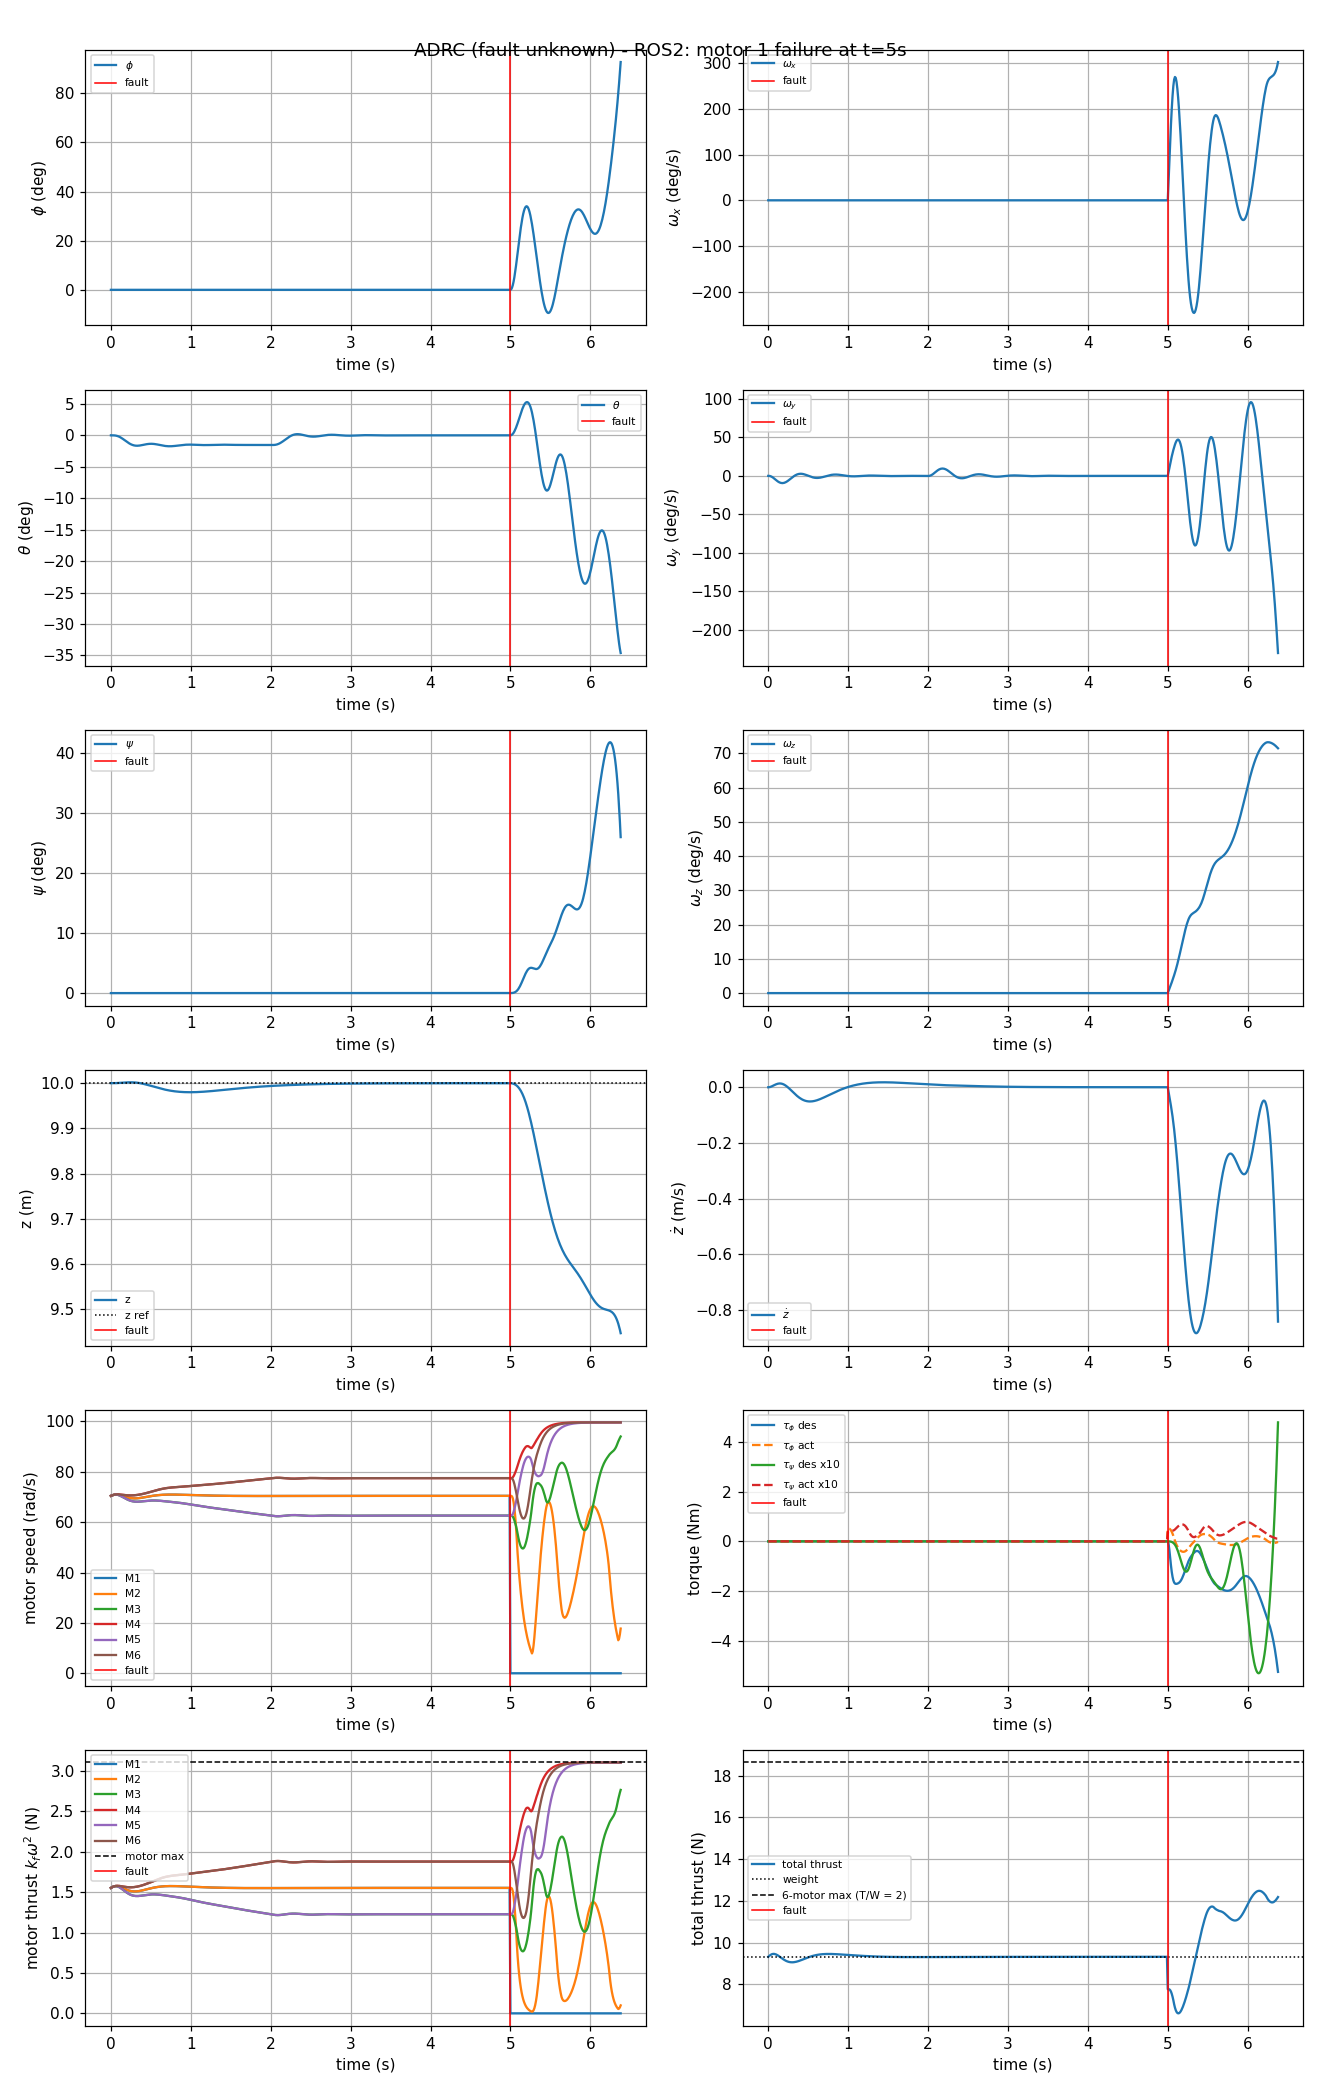

Values plotted in this chart, from the file beside it:
t, phi, theta, psi, p, q, r, z, zdot, w1, w2, w3, w4, w5, w6, tau_phi_d, tau_theta_d, tau_psi_d, T_d, tau_phi, tau_theta, tau_psi, T
0.000000, 0.000000, 0.000000, 0.000000, 0.000000, 0.000000, 0.000000, 10, 0.000000, 70.44, 70.44, 70.44, 70.44, 70.44, 70.44, 0.000000, 0.000000, 0.000000, 9.692, 0.000000, 0.000000, 0.000000, 9.319
0.01, 0.000000, -0.000000, -0.000000, 0.000000, -0.000000, -0.000000, 10, 0.000188, 70.58, 70.58, 70.58, 70.58, 70.58, 70.58, -0.000000, 0.000000, 0.000000, 9.695, 0.000000, 0.000000, -0.000000, 9.355
0.02, 0.000000, -0.000014, -0.000000, 0.000000, -0.002720, -0.000000, 10, 0.000730, 70.7, 70.7, 70.7, 70.7, 70.7, 70.7, -0.000000, 0.000341, 0.000000, 9.675, 0.000000, 0.000000, -0.000000, 9.387
0.03, 0.000000, -0.000068, -0.000000, 0.000000, -0.008154, -0.000000, 10, 0.001585, 70.8, 70.8, 70.8, 70.8, 70.8, 70.8, -0.000000, 0.001578, 0.000000, 9.638, 0.000000, 0.000032, -0.000000, 9.414
0.04, 0.000000, -0.000190, -0.000000, 0.000000, -0.01621, -0.000000, 10, 0.002694, 70.88, 70.88, 70.88, 70.88, 70.88, 70.88, -0.000000, 0.003969, 0.000000, 9.589, 0.000000, 0.000178, -0.000000, 9.435
0.05, 0.000000, -0.000405, -0.000000, 0.000000, -0.02665, -0.000000, 10, 0.003990, 70.94, 70.94, 70.93, 70.95, 70.93, 70.95, -0.000000, 0.007488, 0.000000, 9.532, 0.000000, 0.000536, -0.000000, 9.45
0.06, 0.000000, -0.000734, -0.000000, 0.000000, -0.03911, -0.000000, 10, 0.005404, 70.97, 70.97, 70.94, 70.99, 70.94, 70.99, -0.000000, 0.01193, 0.000000, 9.471, 0.000000, 0.001195, -0.000000, 9.458
0.07, 0.000000, -0.001196, -0.000000, 0.000000, -0.05309, -0.000000, 10, 0.006866, 70.97, 70.97, 70.93, 71.01, 70.93, 71.01, -0.000000, 0.01704, 0.000000, 9.407, 0.000000, 0.002216, -0.000000, 9.459
0.08, 0.000000, -0.001804, -0.000000, 0.000000, -0.06805, -0.000000, 10, 0.008307, 70.95, 70.95, 70.88, 71.02, 70.88, 71.02, -0.000000, 0.02253, 0.000000, 9.344, 0.000000, 0.003630, -0.000000, 9.454
0.09, 0.000000, -0.002563, -0.000000, 0.000000, -0.08339, -0.000000, 10, 0.009666, 70.91, 70.91, 70.8, 71.02, 70.8, 71.02, -0.000000, 0.02817, 0.000000, 9.283, 0.000000, 0.005438, -0.000000, 9.444
0.1, 0.000000, -0.003476, -0.000000, 0.000000, -0.09854, -0.000000, 10, 0.01089, 70.85, 70.85, 70.7, 71, 70.7, 71, -0.000000, 0.03378, 0.000000, 9.226, 0.000000, 0.007618, 0.000000, 9.428
0.11, 0.000000, -0.004536, -0.000000, 0.000000, -0.113, -0.000000, 10, 0.01193, 70.78, 70.78, 70.58, 70.98, 70.58, 70.98, -0.000000, 0.03923, 0.000000, 9.173, 0.000000, 0.01013, -0.000000, 9.409
0.12, 0.000000, -0.005735, -0.000000, 0.000000, -0.1262, -0.000000, 10, 0.01275, 70.7, 70.7, 70.44, 70.95, 70.44, 70.95, -0.000000, 0.04443, 0.000000, 9.124, 0.000000, 0.01293, 0.000000, 9.386
0.13, 0.000000, -0.007059, -0.000000, 0.000000, -0.1378, -0.000000, 10, 0.01331, 70.6, 70.6, 70.28, 70.92, 70.28, 70.92, -0.000000, 0.04931, 0.000000, 9.081, 0.000000, 0.01597, -0.000000, 9.361
0.14, 0.000000, -0.008490, -0.000000, 0.000000, -0.1476, -0.000000, 10, 0.0136, 70.5, 70.5, 70.12, 70.88, 70.12, 70.88, -0.000000, 0.05384, 0.000000, 9.044, -0.000000, 0.01919, -0.000000, 9.334
0.15, 0.000000, -0.01001, -0.000000, 0.000000, -0.1551, -0.000000, 10, 0.0136, 70.4, 70.4, 69.95, 70.84, 69.95, 70.84, -0.000000, 0.05798, 0.000000, 9.013, -0.000000, 0.02253, -0.000000, 9.306
0.16, 0.000000, -0.01159, -0.000000, 0.000000, -0.1603, -0.000000, 10, 0.01331, 70.29, 70.29, 69.77, 70.8, 69.77, 70.8, -0.000000, 0.06172, 0.000000, 8.987, -0.000000, 0.02596, -0.000000, 9.278
0.17, 0.000000, -0.01321, -0.000000, 0.000000, -0.1631, -0.000000, 10, 0.01272, 70.18, 70.18, 69.59, 70.76, 69.59, 70.76, -0.000000, 0.06504, 0.000000, 8.967, -0.000000, 0.02941, -0.000000, 9.25
0.18, 0.000000, -0.01485, -0.000000, 0.000000, -0.1635, -0.000000, 10, 0.01183, 70.08, 70.08, 69.42, 70.73, 69.42, 70.73, -0.000000, 0.06794, 0.000000, 8.953, -0.000000, 0.03285, -0.000000, 9.223
0.19, 0.000000, -0.01648, -0.000000, 0.000000, -0.1614, -0.000000, 10, 0.01066, 69.98, 69.98, 69.25, 70.7, 69.25, 70.7, -0.000000, 0.07042, 0.000000, 8.943, -0.000000, 0.03624, -0.000000, 9.197
0.2, 0.000000, -0.01807, -0.000000, 0.000000, -0.1571, -0.000000, 10, 0.009231, 69.89, 69.89, 69.09, 70.67, 69.09, 70.67, -0.000000, 0.07249, 0.000000, 8.939, -0.000000, 0.03953, -0.000000, 9.173
0.21, 0.000000, -0.01962, -0.000000, 0.000000, -0.1505, -0.000000, 10, 0.007549, 69.8, 69.8, 68.94, 70.65, 68.94, 70.65, -0.000000, 0.07417, 0.000000, 8.938, -0.000000, 0.04271, 0.000000, 9.15
0.22, 0.000000, -0.02108, -0.000000, 0.000000, -0.142, -0.000000, 10, 0.005638, 69.73, 69.73, 68.8, 70.63, 68.8, 70.63, -0.000000, 0.07548, 0.000000, 8.942, -0.000000, 0.04573, -0.000000, 9.13
0.23, 0.000000, -0.02245, -0.000000, 0.000000, -0.1318, -0.000000, 10, 0.003524, 69.66, 69.66, 68.67, 70.62, 68.67, 70.62, -0.000000, 0.07645, 0.000000, 8.95, -0.000000, 0.04859, 0.000000, 9.112
0.24, 0.000000, -0.02372, -0.000000, 0.000000, -0.1201, -0.000000, 10, 0.001230, 69.6, 69.6, 68.56, 70.62, 68.56, 70.62, -0.000000, 0.07711, 0.000000, 8.96, -0.000000, 0.05127, 0.000000, 9.096
0.25, 0.000000, -0.02486, -0.000000, 0.000000, -0.1072, -0.000000, 10, -0.001216, 69.55, 69.55, 68.46, 70.62, 68.46, 70.62, -0.000000, 0.07752, 0.000000, 8.974, -0.000000, 0.05374, -0.000000, 9.083
0.26, 0.000000, -0.02586, -0.000000, 0.000000, -0.09336, -0.000000, 10, -0.003788, 69.51, 69.51, 68.37, 70.62, 68.37, 70.62, -0.000000, 0.07771, 0.000000, 8.99, -0.000000, 0.05602, 0.000000, 9.073
0.27, 0.000000, -0.02673, -0.000000, 0.000000, -0.07897, -0.000000, 10, -0.006459, 69.48, 69.48, 68.3, 70.63, 68.3, 70.63, -0.000000, 0.07773, 0.000000, 9.008, -0.000000, 0.05809, 0.000000, 9.065
0.28, 0.000000, -0.02745, -0.000000, 0.000000, -0.0643, -0.000000, 10, -0.009203, 69.46, 69.46, 68.24, 70.65, 68.24, 70.65, -0.000000, 0.07764, 0.000000, 9.028, -0.000000, 0.05997, 0.000000, 9.06
0.29, 0.000000, -0.02802, -0.000000, 0.000000, -0.04964, -0.000000, 10, -0.01199, 69.44, 69.44, 68.19, 70.67, 68.19, 70.67, -0.000000, 0.07747, 0.000000, 9.049, -0.000000, 0.06165, 0.000000, 9.056
0.3, 0.000000, -0.02844, -0.000000, 0.000000, -0.03529, -0.000000, 10, -0.0148, 69.44, 69.44, 68.16, 70.7, 68.16, 70.7, -0.000000, 0.07729, 0.000000, 9.071, -0.000000, 0.06316, 0.000000, 9.056
0.31, 0.000000, -0.02873, -0.000000, 0.000000, -0.0215, -0.000000, 10, -0.01761, 69.45, 69.45, 68.14, 70.73, 68.14, 70.73, -0.000000, 0.07713, 0.000000, 9.094, -0.000000, 0.0645, 0.000000, 9.057
0.32, 0.000000, -0.02888, -0.000000, 0.000000, -0.008514, -0.000000, 10, -0.02039, 69.46, 69.46, 68.12, 70.77, 68.12, 70.77, -0.000000, 0.07705, 0.000000, 9.117, -0.000000, 0.0657, 0.000000, 9.061
0.33, 0.000000, -0.02891, -0.000000, -0.000000, 0.003450, -0.000000, 10, -0.02313, 69.48, 69.48, 68.12, 70.81, 68.12, 70.81, -0.000000, 0.07707, 0.000000, 9.14, -0.000000, 0.06678, 0.000000, 9.066
0.34, 0.000000, -0.02882, -0.000000, -0.000000, 0.01421, -0.000000, 10, -0.0258, 69.51, 69.51, 68.13, 70.86, 68.13, 70.86, -0.000000, 0.07724, 0.000000, 9.164, -0.000000, 0.06775, 0.000000, 9.073
0.35, 0.000000, -0.02863, -0.000000, -0.000000, 0.02362, -0.000000, 10, -0.02839, 69.54, 69.54, 68.15, 70.91, 68.15, 70.91, -0.000000, 0.07759, 0.000000, 9.187, -0.000000, 0.06865, 0.000000, 9.082
0.36, 0.000000, -0.02836, -0.000000, -0.000000, 0.03157, -0.000000, 10, -0.03088, 69.58, 69.58, 68.17, 70.96, 68.17, 70.96, -0.000000, 0.07814, 0.000000, 9.21, -0.000000, 0.0695, -0.000000, 9.092
0.37, 0.000000, -0.02801, -0.000000, -0.000000, 0.03797, -0.000000, 10, -0.03325, 69.62, 69.62, 68.19, 71.02, 68.19, 71.02, -0.000000, 0.07891, 0.000000, 9.232, -0.000000, 0.07032, -0.000000, 9.103
0.38, 0.000000, -0.02761, -0.000000, -0.000000, 0.04279, -0.000000, 9.999, -0.03551, 69.67, 69.67, 68.23, 71.08, 68.23, 71.08, -0.000000, 0.07993, 0.000000, 9.254, 0.000000, 0.07113, -0.000000, 9.115
0.39, 0.000000, -0.02716, -0.000000, -0.000000, 0.04603, -0.000000, 9.999, -0.03762, 69.72, 69.72, 68.26, 71.15, 68.26, 71.15, -0.000000, 0.08119, 0.000000, 9.275, 0.000000, 0.07196, -0.000000, 9.128
0.4, 0.000000, -0.02669, -0.000000, -0.000000, 0.0477, -0.000000, 9.999, -0.0396, 69.77, 69.77, 68.3, 71.22, 68.3, 71.22, -0.000000, 0.0827, 0.000000, 9.295, 0.000000, 0.07283, -0.000000, 9.142
0.41, 0.000000, -0.02622, -0.000000, -0.000000, 0.04786, -0.000000, 9.998, -0.04142, 69.83, 69.83, 68.33, 71.29, 68.33, 71.29, -0.000000, 0.08446, 0.000000, 9.314, 0.000000, 0.07377, -0.000000, 9.157
0.42, 0.000000, -0.02575, -0.000000, -0.000000, 0.0466, -0.000000, 9.998, -0.04308, 69.88, 69.88, 68.37, 71.36, 68.37, 71.36, -0.000000, 0.08646, 0.000000, 9.332, 0.000000, 0.07478, -0.000000, 9.172
0.43, 0.000000, -0.0253, -0.000000, -0.000000, 0.04403, -0.000000, 9.997, -0.04459, 69.94, 69.94, 68.41, 71.44, 68.41, 71.44, -0.000000, 0.08869, 0.000000, 9.349, 0.000000, 0.07588, -0.000000, 9.187
0.44, 0.000000, -0.02488, -0.000000, -0.000000, 0.04029, -0.000000, 9.997, -0.04594, 70, 70, 68.44, 71.52, 68.44, 71.52, -0.000000, 0.09113, 0.000000, 9.365, 0.000000, 0.07709, -0.000000, 9.202
0.45, 0.000000, -0.0245, -0.000000, -0.000000, 0.03553, -0.000000, 9.997, -0.04712, 70.06, 70.06, 68.48, 71.61, 68.48, 71.61, -0.000000, 0.09377, 0.000000, 9.38, 0.000000, 0.07842, -0.000000, 9.218
0.46, 0.000000, -0.02417, -0.000000, -0.000000, 0.0299, -0.000000, 9.996, -0.04814, 70.12, 70.12, 68.51, 71.69, 68.51, 71.69, -0.000000, 0.09657, 0.000000, 9.393, 0.000000, 0.07987, -0.000000, 9.233
0.47, 0.000000, -0.02391, -0.000000, -0.000000, 0.0236, -0.000000, 9.996, -0.049, 70.17, 70.17, 68.53, 71.78, 68.53, 71.78, -0.000000, 0.09952, 0.000000, 9.406, 0.000000, 0.08145, -0.000000, 9.248
0.48, 0.000000, -0.02371, -0.000000, -0.000000, 0.01679, -0.000000, 9.995, -0.0497, 70.23, 70.23, 68.56, 71.87, 68.56, 71.87, -0.000000, 0.1026, 0.000000, 9.417, 0.000000, 0.08315, -0.000000, 9.263
0.49, 0.000000, -0.02358, -0.000000, -0.000000, 0.009660, -0.000000, 9.995, -0.05024, 70.29, 70.29, 68.58, 71.96, 68.58, 71.96, -0.000000, 0.1057, 0.000000, 9.428, 0.000000, 0.08499, -0.000000, 9.278
0.5, 0.000000, -0.02352, -0.000000, -0.000000, 0.002393, -0.000000, 9.994, -0.05063, 70.34, 70.34, 68.59, 72.05, 68.59, 72.05, -0.000000, 0.1089, 0.000000, 9.437, 0.000000, 0.08695, -0.000000, 9.292
0.51, 0.000000, -0.02353, -0.000000, -0.000000, -0.004839, -0.000000, 9.994, -0.05088, 70.39, 70.39, 68.6, 72.14, 68.6, 72.14, -0.000000, 0.1122, 0.000000, 9.445, 0.000000, 0.08903, -0.000000, 9.306
0.52, 0.000000, -0.02362, -0.000000, -0.000000, -0.01187, -0.000000, 9.993, -0.05098, 70.44, 70.44, 68.61, 72.23, 68.61, 72.23, -0.000000, 0.1154, 0.000000, 9.453, 0.000000, 0.09122, -0.000000, 9.319
0.53, 0.000000, -0.02377, -0.000000, -0.000000, -0.01855, -0.000000, 9.993, -0.05095, 70.49, 70.49, 68.61, 72.32, 68.61, 72.32, -0.000000, 0.1186, 0.000000, 9.459, 0.000000, 0.09351, -0.000000, 9.331
0.54, 0.000000, -0.02399, -0.000000, -0.000000, -0.02474, -0.000000, 9.992, -0.05079, 70.54, 70.54, 68.61, 72.41, 68.61, 72.41, -0.000000, 0.1218, 0.000000, 9.465, 0.000000, 0.09588, -0.000000, 9.344
0.55, 0.000000, -0.02427, -0.000000, 0.000000, -0.03032, -0.000000, 9.992, -0.0505, 70.58, 70.58, 68.6, 72.5, 68.6, 72.5, -0.000000, 0.1249, 0.000000, 9.469, 0.000000, 0.09834, -0.000000, 9.355
0.56, 0.000000, -0.0246, -0.000000, 0.000000, -0.03518, -0.000000, 9.991, -0.0501, 70.62, 70.62, 68.59, 72.59, 68.59, 72.59, -0.000000, 0.1279, 0.000000, 9.473, 0.000000, 0.1009, -0.000000, 9.366
0.57, 0.000000, -0.02498, -0.000000, 0.000000, -0.03925, -0.000000, 9.991, -0.04959, 70.66, 70.66, 68.58, 72.67, 68.58, 72.67, -0.000000, 0.1308, 0.000000, 9.476, 0.000000, 0.1034, -0.000000, 9.376
0.58, 0.000000, -0.02539, -0.000000, 0.000000, -0.04246, -0.000000, 9.99, -0.04897, 70.69, 70.69, 68.57, 72.76, 68.57, 72.76, -0.000000, 0.1335, 0.000000, 9.479, 0.000000, 0.106, -0.000000, 9.385
0.59, 0.000000, -0.02583, -0.000000, 0.000000, -0.04477, -0.000000, 9.99, -0.04826, 70.73, 70.73, 68.55, 72.84, 68.55, 72.84, -0.000000, 0.1361, 0.000000, 9.481, 0.000000, 0.1086, -0.000000, 9.394
... 579 more rows
